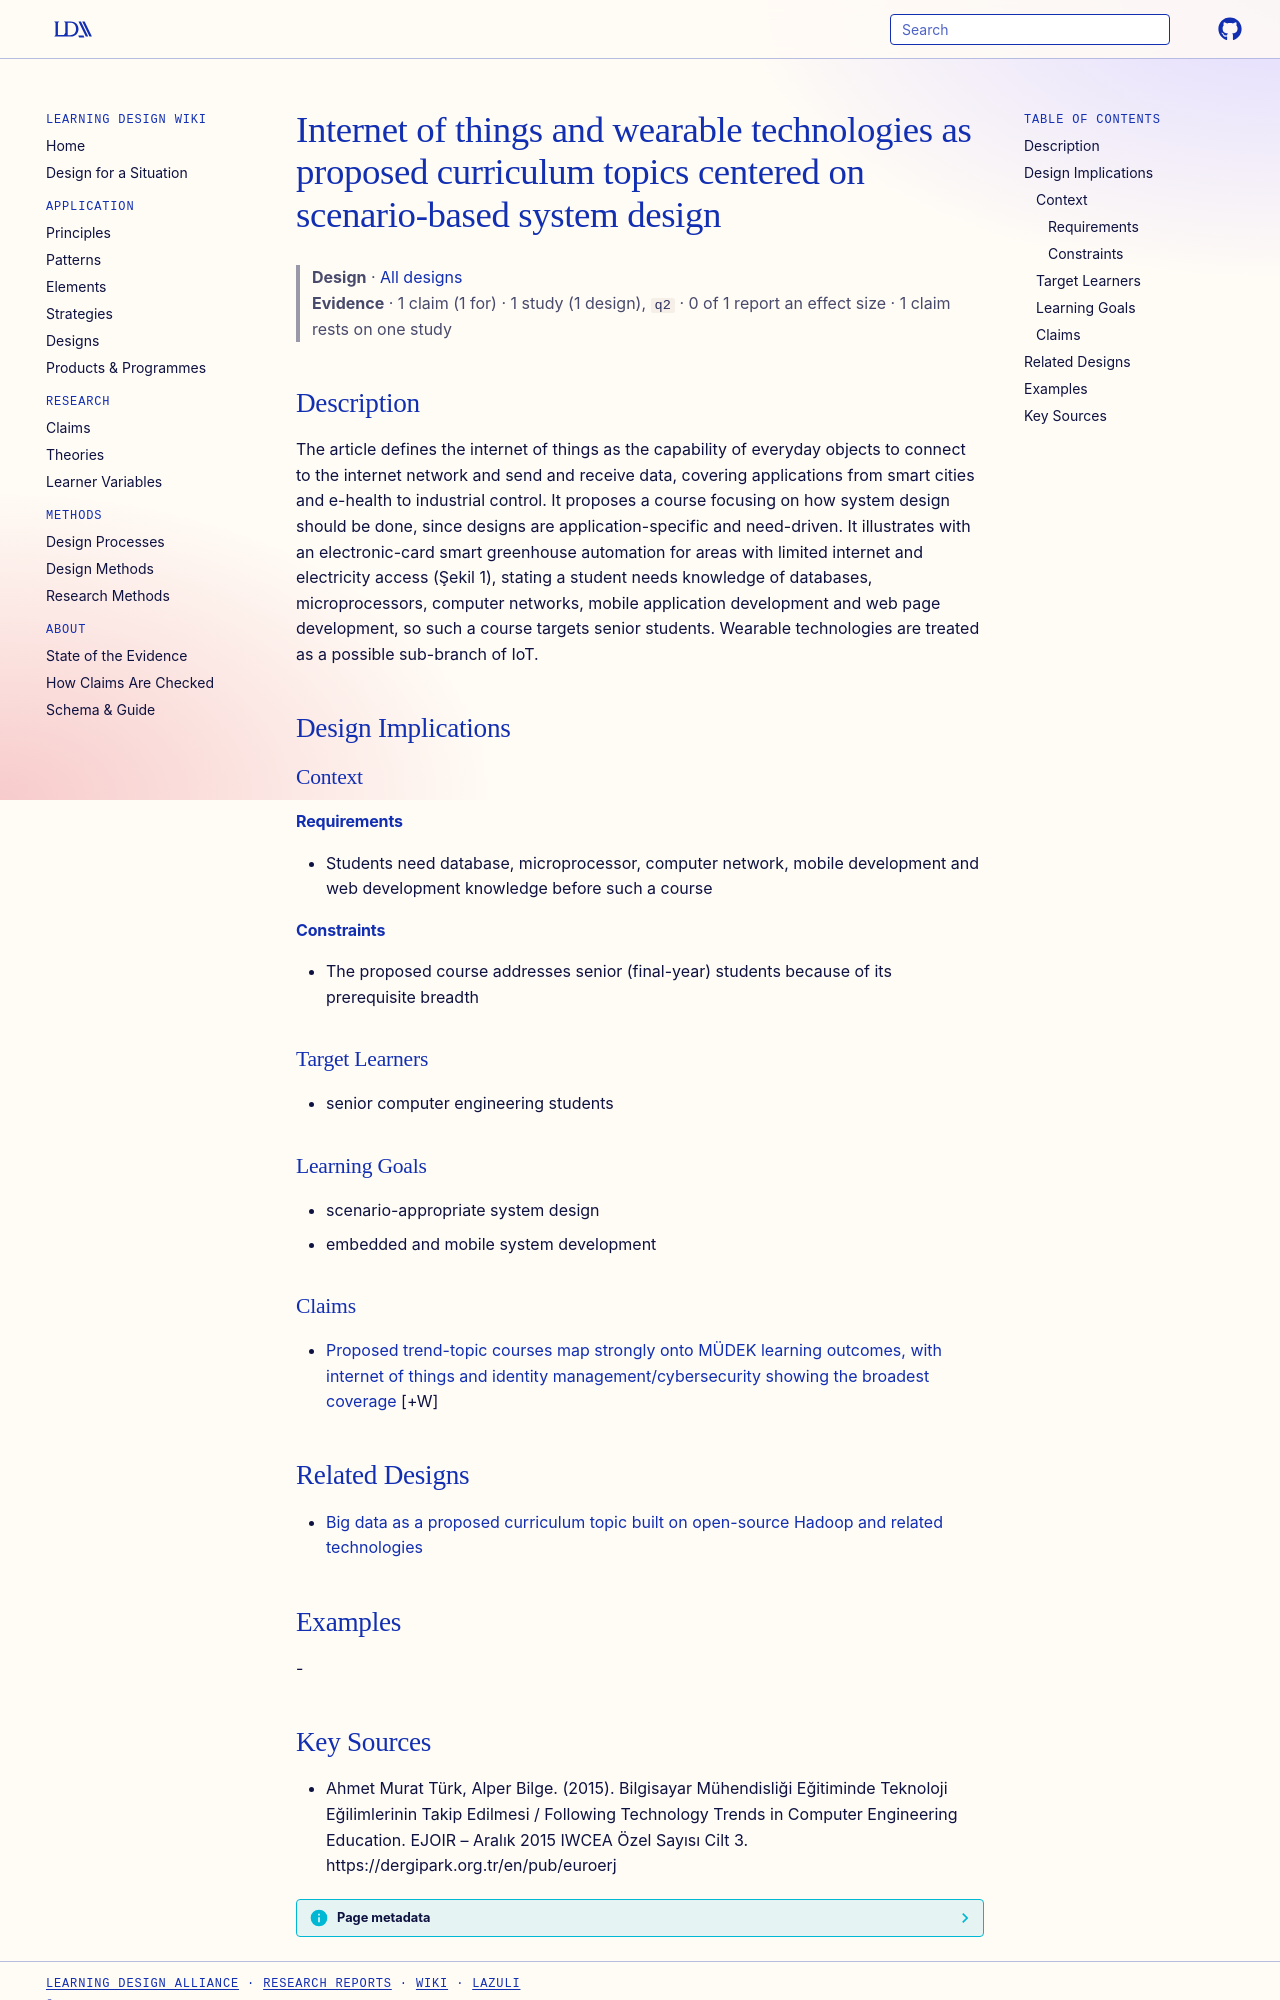

repository: Learning-Design-Alliance/learning-wiki · page: designs/iot-wearables-curriculum-topic/index.html · generator: mkdocs

---
type: design
id: iot-wearables-curriculum-topic
title: Internet of things and wearable technologies as proposed curriculum topics centered on scenario-based system design
description: The article defines the internet of things as the capability of everyday objects to connect to the internet network and send and receive data, covering applications from smart cities and e-health to industrial control.
status: review
generated:
  by: "process:settle-candidates"
  at: 2026-11-18
sources:
  - id: ahmet-murat-türk-2015
    resource: "https://dergipark.org.tr/en/pub/euroerj"
    title: "Ahmet Murat Türk, Alper Bilge. (2015). Bilgisayar Mühendisliği Eğitiminde Teknoloji Eğilimlerinin Takip Edilmesi / Following Technology Trends in Computer Engineering Education. EJOIR – Aralık 2015 IWCEA Özel Sayısı Cilt 3. https://dergipark.org.tr/en/pub/euroerj"
    author: Ahmet Murat Türk, Alper Bilge
---

# Internet of things and wearable technologies as proposed curriculum topics centered on scenario-based system design

> **Design** · [All designs](index.md)
> **Evidence** · 1 claim (1 for) · 1 study (1 design), `q2` · 0 of 1 report an effect size · 1 claim rests on one study

## Description
The article defines the internet of things as the capability of everyday objects to connect to the internet network and send and receive data, covering applications from smart cities and e-health to industrial control. It proposes a course focusing on how system design should be done, since designs are application-specific and need-driven. It illustrates with an electronic-card smart greenhouse automation for areas with limited internet and electricity access (Şekil 1), stating a student needs knowledge of databases, microprocessors, computer networks, mobile application development and web page development, so such a course targets senior students. Wearable technologies are treated as a possible sub-branch of IoT.

## Design Implications

### Context
#### Requirements
- Students need database, microprocessor, computer network, mobile development and web development knowledge before such a course
#### Constraints
- The proposed course addresses senior (final-year) students because of its prerequisite breadth

### Target Learners
- senior computer engineering students

### Learning Goals
- scenario-appropriate system design
- embedded and mobile system development

### Claims

- [Proposed trend-topic courses map strongly onto MÜDEK learning outcomes, with internet of things and identity management/cybersecurity showing the broadest coverage](../claims/trend-courses-mudek-outcome-mapping.md) [+W]

## Related Designs

- [Big data as a proposed curriculum topic built on open-source Hadoop and related technologies](big-data-curriculum-topic-hadoop.md)

## Examples
-
